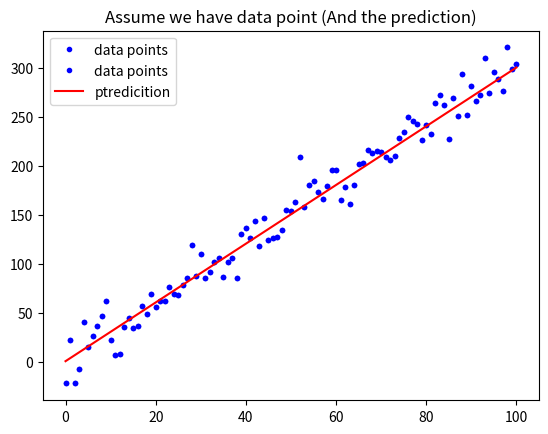

This chart was generated by the following Python code:
# [作業1]
# -*- coding: utf-8 -*-
"""
Spyder Editor

This is a temporary script file.
"""

import numpy as np
import matplotlib.pyplot as plt

w = 3
b = 0.5

x_lin = np.linspace(0,100,101)
y = (x_lin + np.random.randn(101)*5)*w+b

plt.plot(x_lin,y,'b.',label = 'data points')
plt.title("Assume we habe data points")
plt.legend(loc = 2)
plt.show()

y_hat = x_lin*w+b
plt.plot(x_lin,y,'b.',label = 'data points')
plt.plot(x_lin,y_hat,'r-',label = 'ptredicition')
plt.title("Assume we have data point (And the prediction)")
plt.legend(loc = 2)
plt.show()

def Mean_Square_Error(y,yp):
    mse = sum((y-yp)**2)/len(y)
    return mse
MSE =Mean_Square_Error(y,y_hat)
print("The Mean_Square_Error is %3f" %(MSE))